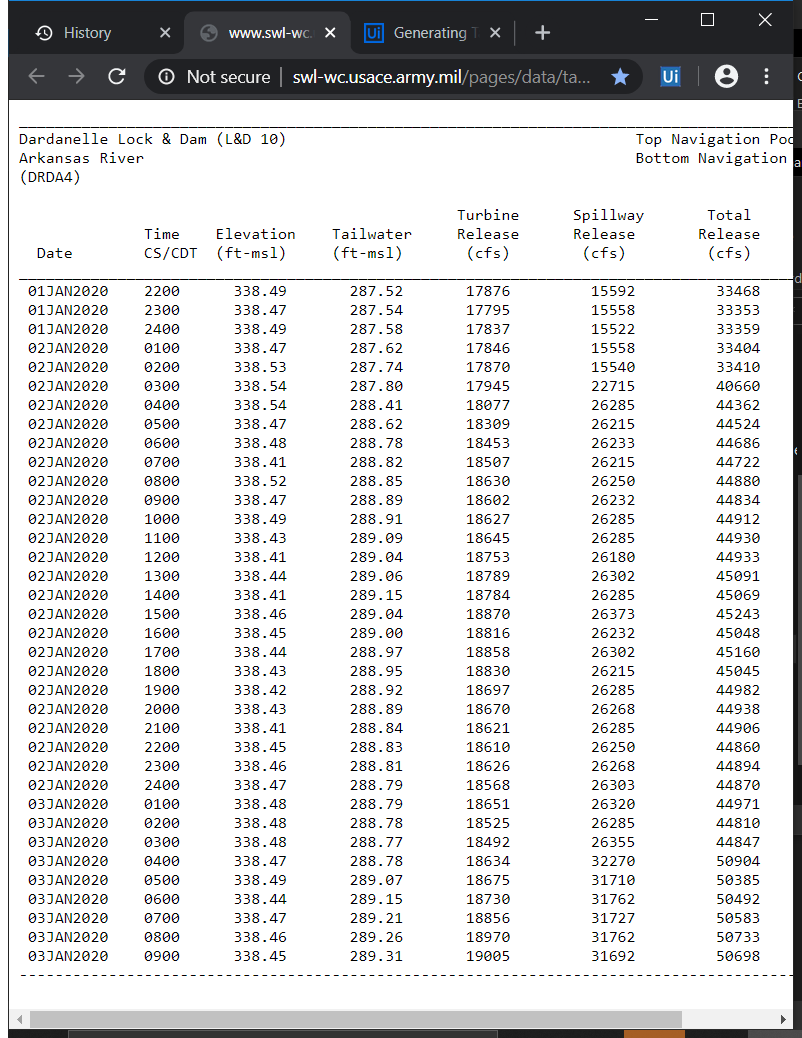
Workflow: datasitetrial

Step 1: Attach Browser in window 'www.swl-wc.usace.army.mil/pages/data/tabular/htm/dardld.htm' (chrome.exe)

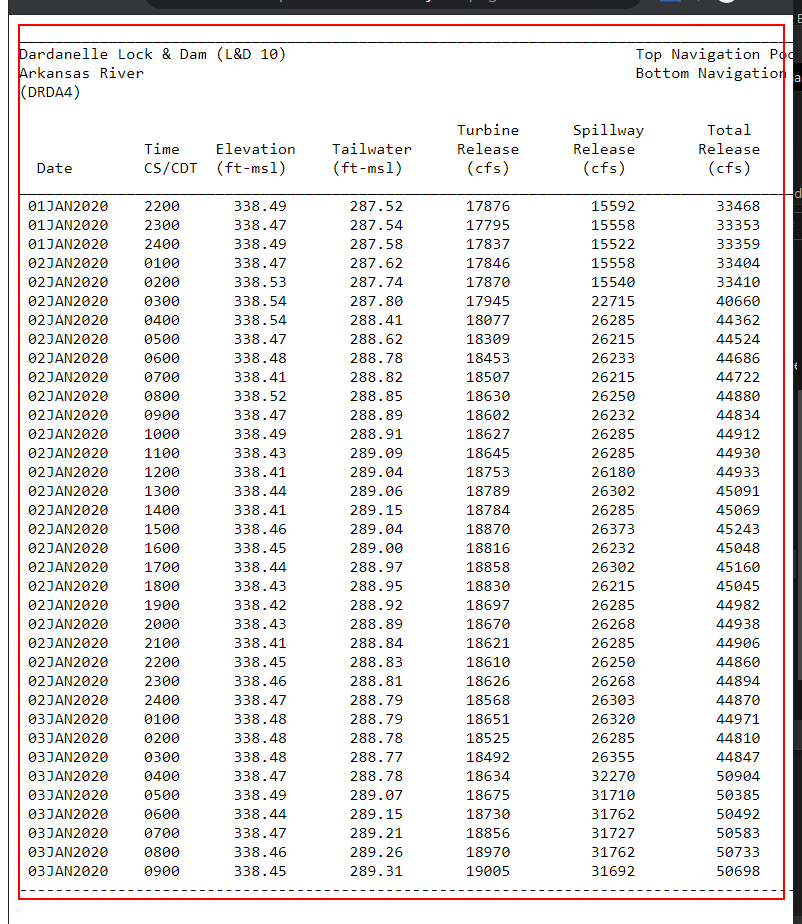
Step 2: get-text from the pre